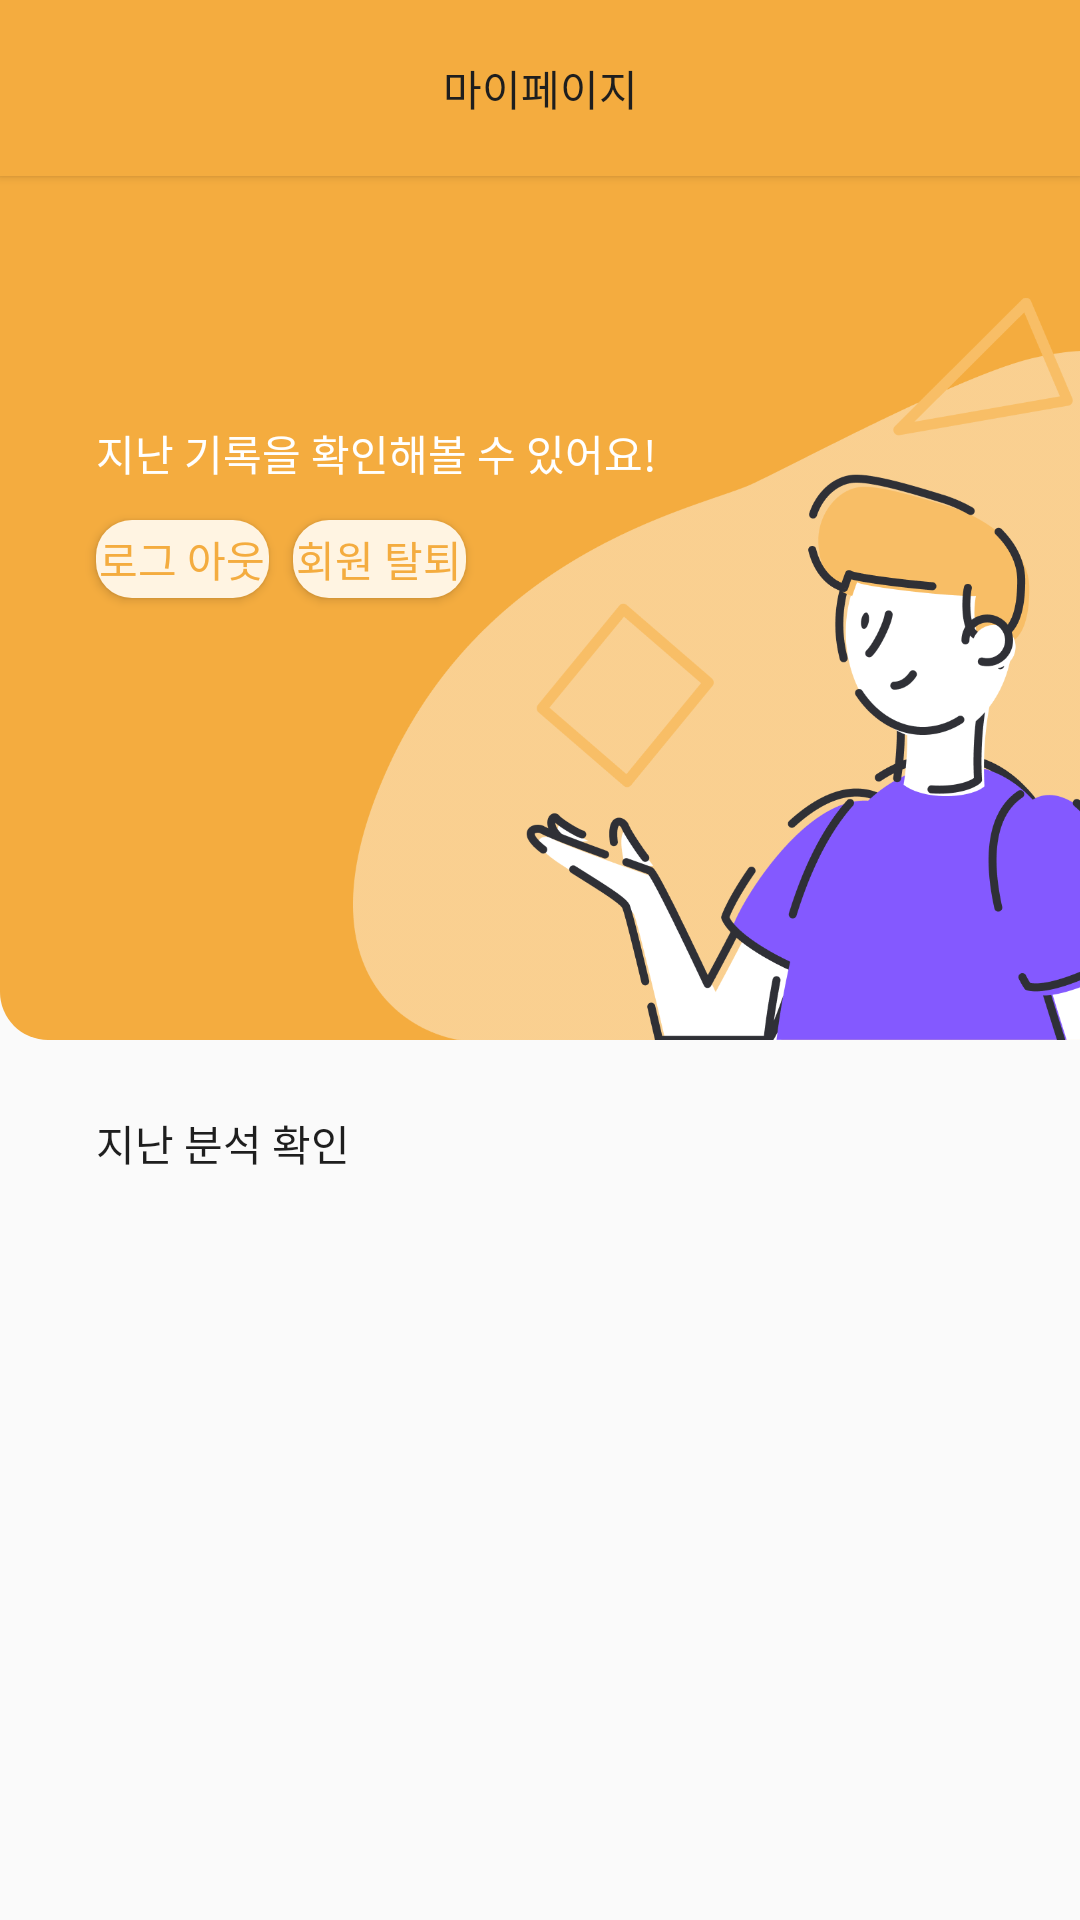

Write the Android layout XML for this screen, with the resource values it uses.
<!-- AndroidManifest.xml: application theme Theme.Test_Android2 -->
<!-- res/layout/fragment_my_page.xml -->
<?xml version="1.0" encoding="utf-8"?>
<androidx.constraintlayout.widget.ConstraintLayout xmlns:android="http://schemas.android.com/apk/res/android"
    xmlns:app="http://schemas.android.com/apk/res-auto"
    xmlns:tools="http://schemas.android.com/tools"
    android:layout_width="match_parent"
    android:layout_height="match_parent"
    tools:context=".mypage.ui.MyPageFragment">

    <androidx.constraintlayout.widget.ConstraintLayout
        android:id="@+id/layout_mypage"
        android:layout_width="match_parent"
        android:layout_height="wrap_content"
        android:background="@color/highlight_darkest"
        android:elevation="2dp"
        android:paddingTop="19dp"
        android:paddingBottom="19dp"
        app:layout_constraintStart_toStartOf="parent"
        app:layout_constraintTop_toTopOf="parent">

        <TextView
            android:id="@+id/tv_mypage"
            style="@style/TextAppearance.AppCompat.Headline.H4"
            android:layout_width="wrap_content"
            android:layout_height="wrap_content"
            android:text="@string/mypage"
            android:textColor="@color/neutral_dark_darkest"
            app:layout_constraintEnd_toEndOf="parent"
            app:layout_constraintStart_toStartOf="parent"
            app:layout_constraintTop_toTopOf="parent" />
    </androidx.constraintlayout.widget.ConstraintLayout>

    <androidx.constraintlayout.widget.ConstraintLayout
        android:id="@+id/layout_logout"
        android:layout_width="match_parent"
        android:layout_height="0dp"
        android:background="@drawable/shape_mypage_layout"
        app:layout_constraintEnd_toEndOf="parent"
        app:layout_constraintHeight_percent="0.45"
        app:layout_constraintStart_toStartOf="parent"
        app:layout_constraintTop_toBottomOf="@+id/layout_mypage">

        <TextView
            android:id="@+id/tv_nickname"
            style="@style/TextAppearance.AppCompat.Headline.H1"
            android:layout_width="wrap_content"
            android:layout_height="wrap_content"
            android:layout_marginStart="32dp"
            android:layout_marginTop="50dp"
            android:textColor="@color/black"
            app:layout_constraintStart_toStartOf="parent"
            app:layout_constraintTop_toTopOf="parent"
            tools:text="반가워요,\n라-이터 님" />

        <TextView
            android:id="@+id/tv_mypage_description"
            android:layout_width="wrap_content"
            android:layout_height="wrap_content"
            android:layout_marginTop="13dp"
            android:text="@string/mypage_description"
            android:textColor="@color/white"
            app:layout_constraintStart_toStartOf="@id/tv_nickname"
            app:layout_constraintTop_toBottomOf="@id/tv_nickname" />

        <Button
            android:id="@+id/btn_logout"
            style="@style/TextAppearance.AppCompat.Caption.M"
            android:layout_width="0dp"
            android:layout_height="26dp"
            android:layout_marginTop="12dp"
            android:background="@drawable/shape_round_button"
            android:backgroundTint="@color/highlight_lightest"
            android:text="@string/logout"
            android:textColor="@color/highlight_darkest"
            app:layout_constraintStart_toStartOf="@id/tv_mypage_description"
            app:layout_constraintTop_toBottomOf="@id/tv_mypage_description"
            app:layout_constraintWidth_percent="0.16" />

        <Button
            android:id="@+id/btn_signout"
            style="@style/TextAppearance.AppCompat.Caption.M"
            android:layout_width="0dp"
            android:layout_height="26dp"
            android:layout_marginStart="8dp"
            android:layout_marginTop="12dp"
            android:background="@drawable/shape_round_button"
            android:backgroundTint="@color/highlight_lightest"
            android:text="@string/signout"
            android:textColor="@color/highlight_darkest"
            app:layout_constraintStart_toEndOf="@id/btn_logout"
            app:layout_constraintTop_toBottomOf="@id/tv_mypage_description"
            app:layout_constraintWidth_percent="0.16" />

        <ImageView
            android:layout_width="0dp"
            android:layout_height="0dp"
            android:layout_marginEnd="-10dp"
            android:layout_marginBottom="-4dp"
            android:src="@drawable/img_mypage"
            app:layout_constraintBottom_toBottomOf="parent"
            app:layout_constraintDimensionRatio="1:1"
            app:layout_constraintEnd_toEndOf="parent"
            app:layout_constraintWidth_percent="0.7" />

    </androidx.constraintlayout.widget.ConstraintLayout>

    <androidx.core.widget.NestedScrollView
        android:id="@+id/layout_scrollview"
        android:layout_width="match_parent"
        android:layout_height="0dp"
        app:layout_constraintBottom_toBottomOf="parent"
        app:layout_constraintTop_toBottomOf="@id/layout_logout">

        <androidx.constraintlayout.widget.ConstraintLayout
            android:layout_width="match_parent"
            android:layout_height="wrap_content"
            android:padding="24dp"
            app:layout_constraintTop_toBottomOf="@id/layout_logout">

            <TextView
                android:id="@+id/tv_result_list"
                style="@style/TextAppearance.AppCompat.Headline.H4"
                android:layout_width="wrap_content"
                android:layout_height="wrap_content"
                android:layout_marginStart="8dp"
                android:text="@string/mypage_list"
                android:textColor="@color/neutral_dark_darkest"
                app:layout_constraintStart_toStartOf="parent"
                app:layout_constraintTop_toTopOf="parent" />

            <androidx.recyclerview.widget.RecyclerView
                android:id="@+id/recycler_list"
                android:layout_width="match_parent"
                android:layout_height="0dp"
                android:layout_marginTop="6dp"
                app:layout_constraintEnd_toEndOf="parent"
                app:layout_constraintStart_toStartOf="parent"
                app:layout_constraintTop_toBottomOf="@id/tv_result_list" />

        </androidx.constraintlayout.widget.ConstraintLayout>
    </androidx.core.widget.NestedScrollView>

    <ProgressBar
        android:id="@+id/progressBar"
        android:layout_width="wrap_content"
        android:layout_height="wrap_content"
        android:indeterminateTint="@color/neutral_dark_dark"
        android:visibility="visible"
        app:layout_constraintBottom_toBottomOf="parent"
        app:layout_constraintEnd_toEndOf="parent"
        app:layout_constraintStart_toStartOf="parent"
        app:layout_constraintTop_toTopOf="parent" />

</androidx.constraintlayout.widget.ConstraintLayout>
<!-- resources referenced by this layout -->
<resources>
  <color name="black">#000000</color>
  <color name="highlight_darkest">#F4AC3F</color>
  <color name="highlight_lightest">#FFF4E2</color>
  <color name="neutral_dark_dark">#2F3036</color>
  <color name="neutral_dark_darkest">#1E1E1E</color>
  <color name="white">#FFFFFF</color>
  <!-- drawable img_mypage: png bitmap (drawable-v24, 83854 bytes) -->
  <!-- drawable shape_mypage_layout (drawable) -->
  <?xml version="1.0" encoding="utf-8"?>
  <shape xmlns:android="http://schemas.android.com/apk/res/android">
      <solid android:color="@color/highlight_darkest" />
      <corners android:bottomLeftRadius="16dp" />
      <size android:width="0dp" android:height="332dp" />
  </shape>
  <!-- drawable shape_round_button (drawable) -->
  <?xml version="1.0" encoding="utf-8"?>
  <shape xmlns:android="http://schemas.android.com/apk/res/android">
      <solid android:color="@color/neutral_dark_dark" />
      <corners android:radius="12dp" />
      <size android:width="0dp" android:height="48dp" />
  </shape>
  <string name="logout">로그 아웃</string>
  <string name="mypage">마이페이지</string>
  <string name="mypage_description">지난 기록을 확인해볼 수 있어요!</string>
  <string name="mypage_list">지난 분석 확인</string>
  <string name="signout">회원 탈퇴</string>
  <style name="Theme.Test_Android2" parent="Theme.AppCompat.Light">
          
          <item name="colorPrimary">@color/purple_500</item>
          <item name="colorPrimaryVariant">@color/purple_700</item>
          <item name="colorOnPrimary">@color/white</item>
          
          <item name="colorSecondary">@color/teal_200</item>
          <item name="colorSecondaryVariant">@color/teal_700</item>
          <item name="colorOnSecondary">@color/black</item>
          
          <item name="android:statusBarColor" tools:targetApi="l">?attr/colorPrimaryVariant</item>
          
          <item name="windowNoTitle">true</item>
      </style>
  <color name="purple_500">#FF6200EE</color>
  <color name="purple_700">#FF3700B3</color>
  <color name="teal_200">#FF03DAC5</color>
  <color name="teal_700">#FF018786</color>
</resources>
